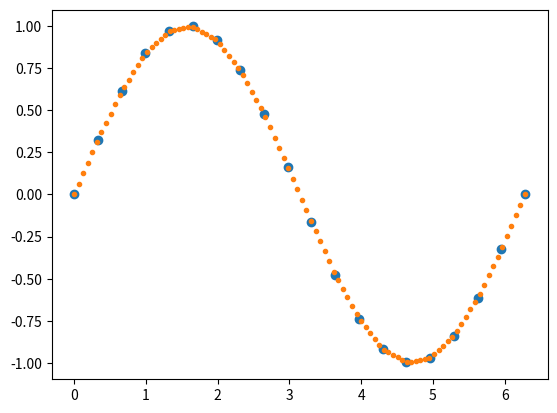

This chart was generated by the following Python code:
import matplotlib.pyplot as plt
import numpy as np

x = np.linspace(0, 2 * np.pi, 20)
y = np.sin(x)
yp = None
xi = np.linspace(x[0], x[-1], 100)
yi = np.interp(xi, x, y, yp)
fig, ax = plt.subplots()
ax.plot(x, y, 'o', xi, yi, '.')
plt.show()